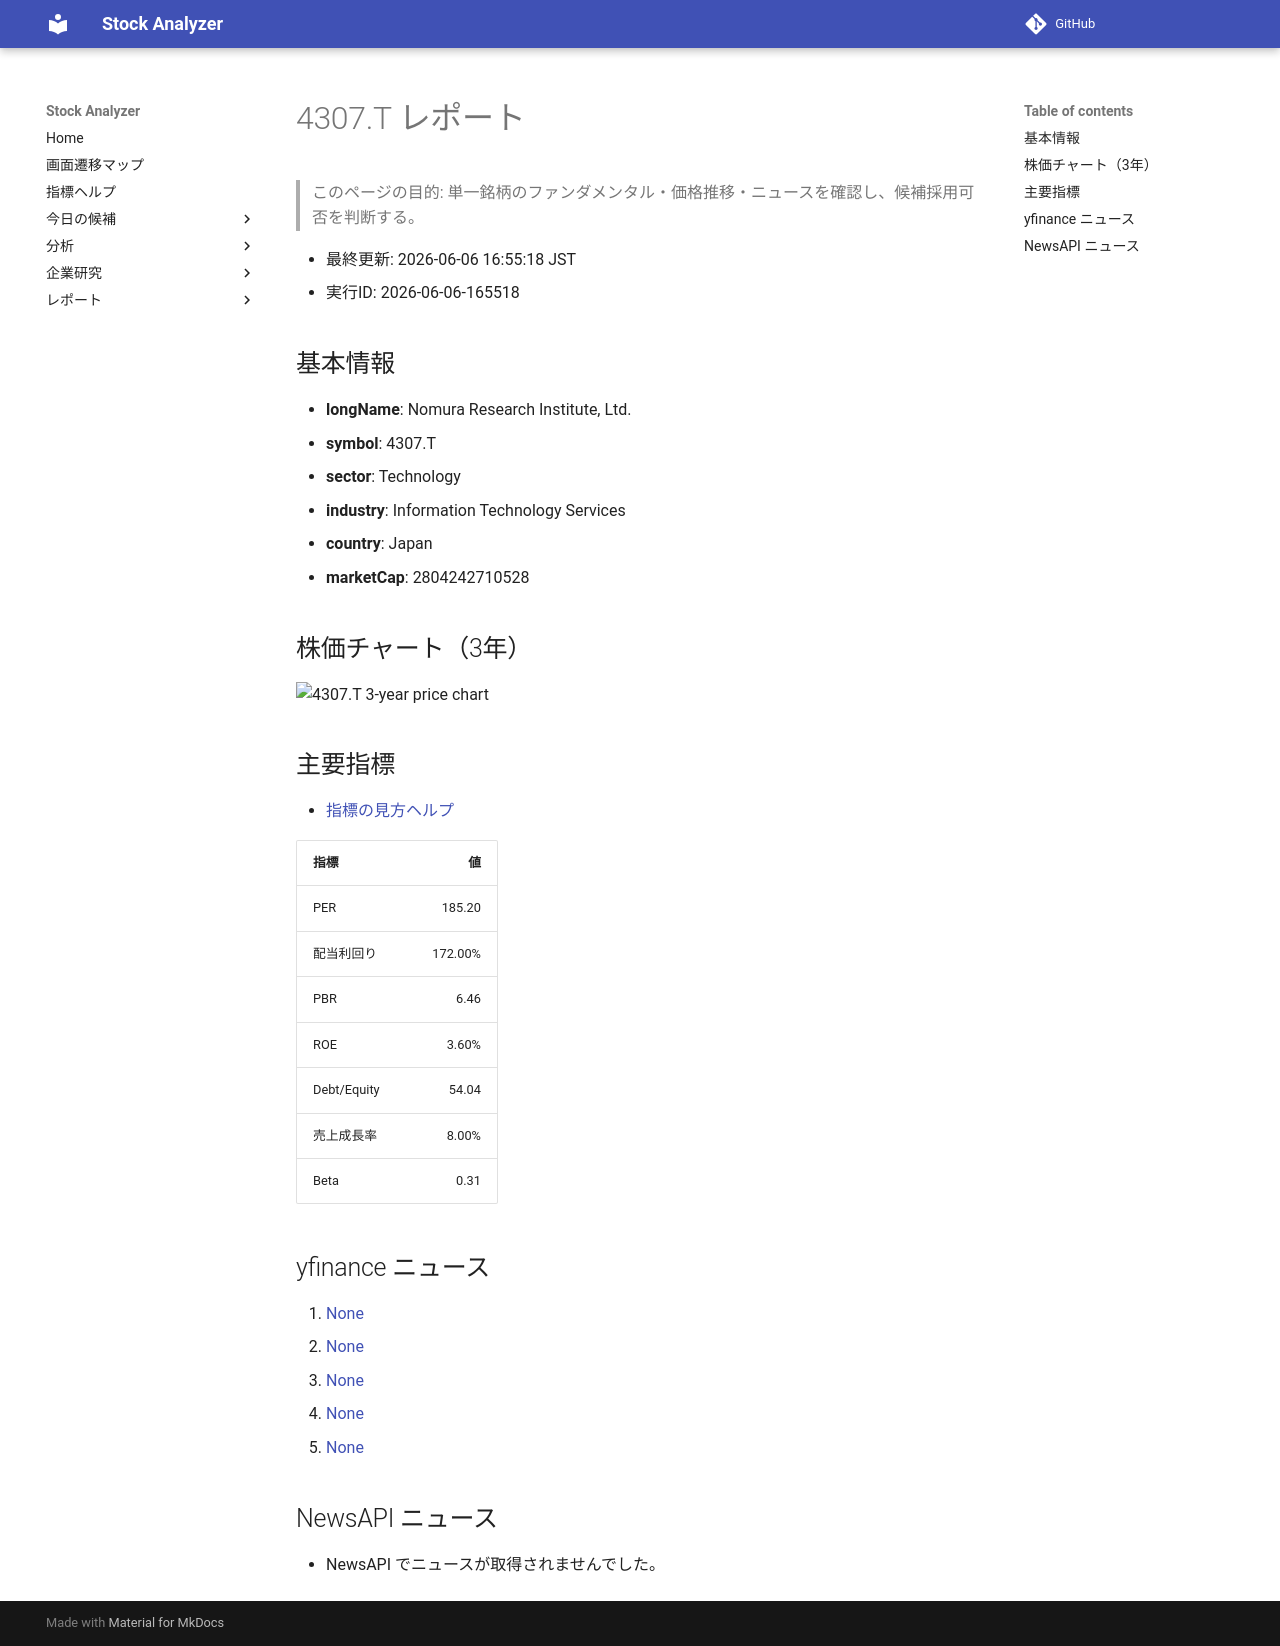

repository: Yumi-note/Making-APP · page: stocks/2026-06-06/165518/4307_T/index.html · generator: mkdocs

# 4307.T レポート

> このページの目的: 単一銘柄のファンダメンタル・価格推移・ニュースを確認し、候補採用可否を判断する。

- 最終更新: 2026-06-06 16:55:18 JST
- 実行ID: 2026-06-06-165518

## 基本情報

- **longName**: Nomura Research Institute, Ltd.
- **symbol**: 4307.T
- **sector**: Technology
- **industry**: Information Technology Services
- **country**: Japan
- **marketCap**: 2804242710528

## 株価チャート（3年）

![4307.T 3-year price chart](4307_T_3y.png)

## 主要指標

- [指標の見方ヘルプ](../../../../indicators.md)

| 指標 | 値 |
|---|---:|
| PER | 185.20 |
| 配当利回り | 172.00% |
| PBR | 6.46 |
| ROE | 3.60% |
| Debt/Equity | 54.04 |
| 売上成長率 | 8.00% |
| Beta | 0.31 |

## yfinance ニュース

1. [None](None)
2. [None](None)
3. [None](None)
4. [None](None)
5. [None](None)

## NewsAPI ニュース

- NewsAPI でニュースが取得されませんでした。
